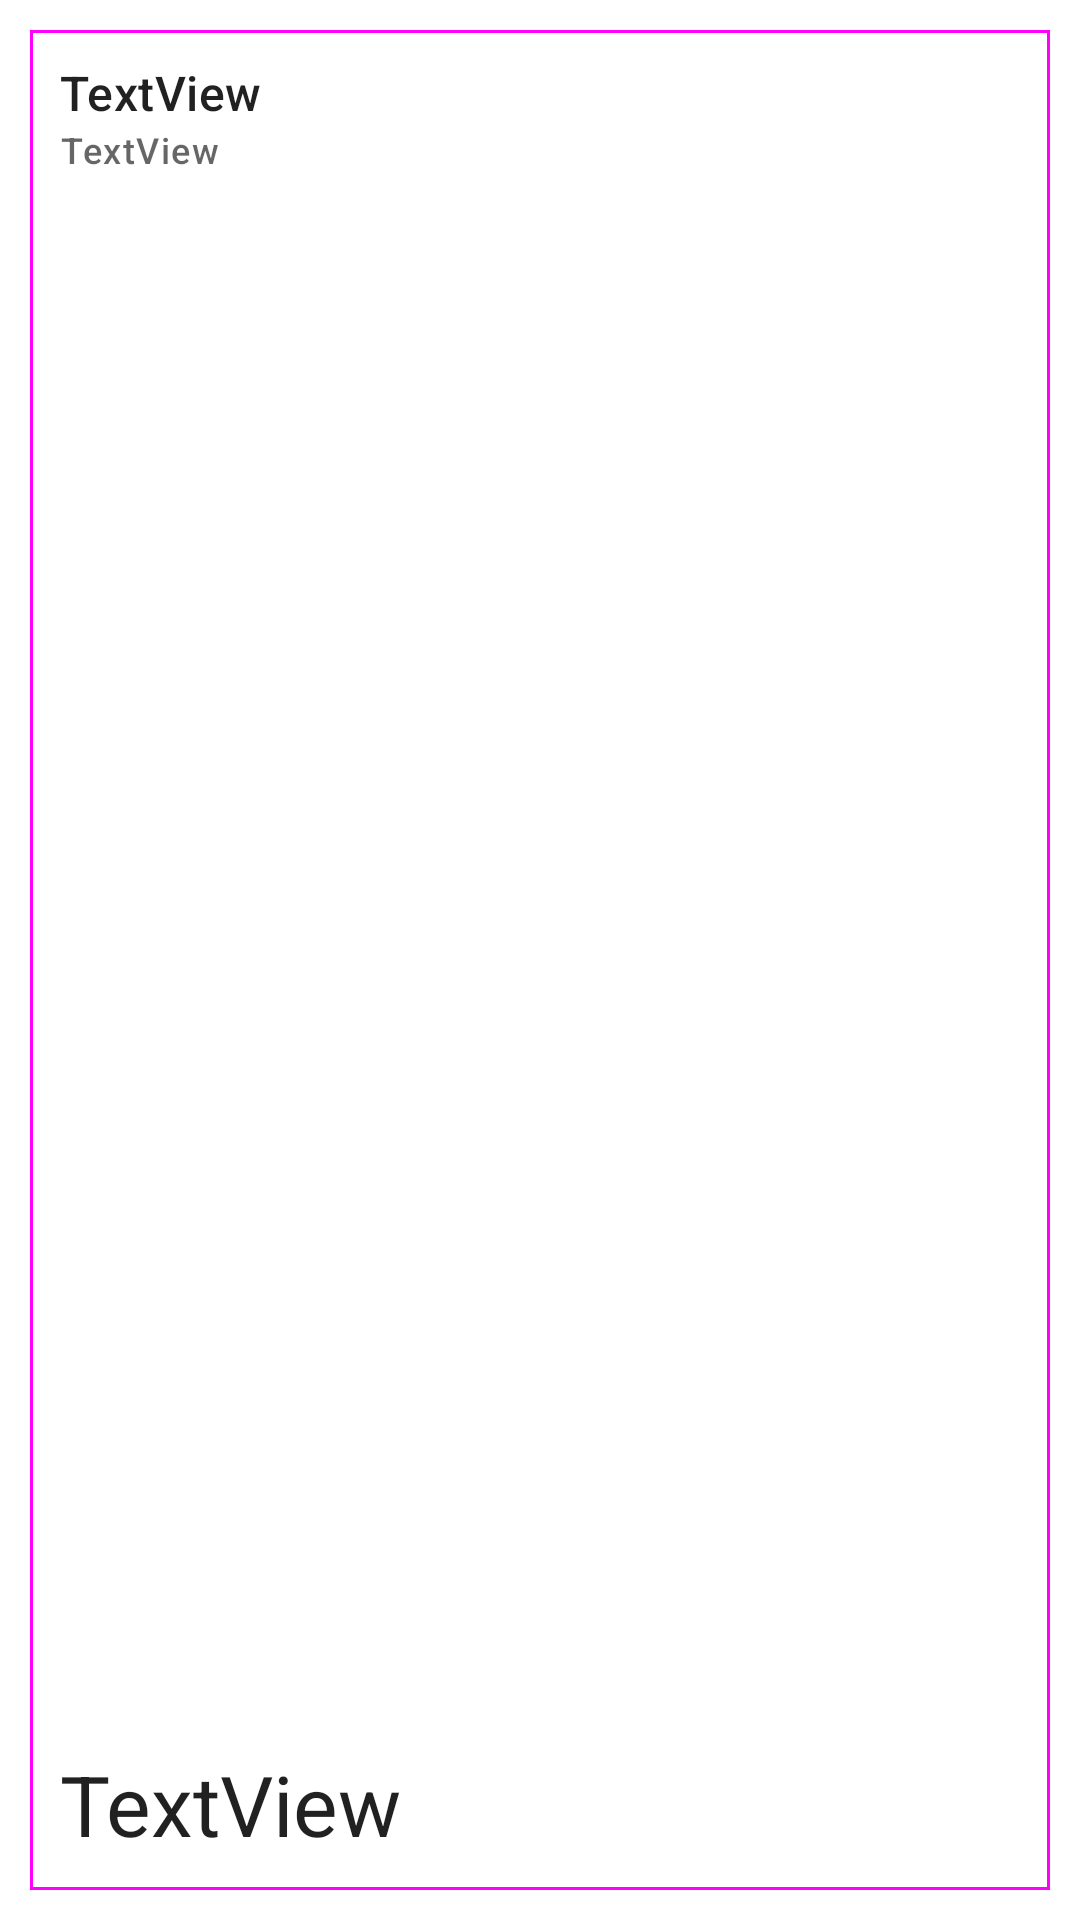

Here is an Android app screen rendered from its layout file. Give the layout XML and the strings, colors and styles it references.
<!-- AndroidManifest.xml: application theme AppTheme -->
<!-- res/layout/product_preview.xml -->
<?xml version="1.0" encoding="utf-8"?>
<LinearLayout xmlns:android="http://schemas.android.com/apk/res/android"
    xmlns:app="http://schemas.android.com/apk/res-auto"
    android:layout_width="match_parent"
    android:layout_height="wrap_content"
    android:weightSum="2">

    <com.google.android.material.card.MaterialCardView
        android:id="@+id/product_preview_card"
        style="@style/Widget.Material3.CardView.Outlined"
        android:layout_width="match_parent"
        android:layout_height="match_parent"
        android:layout_margin="10dp"
        android:layout_weight="1"
        app:contentPadding="10dp">

        <LinearLayout
            android:id="@+id/product_preview_layout"
            android:layout_width="match_parent"
            android:layout_height="match_parent"
            android:layout_weight="1"
            android:orientation="vertical">

            <ImageView
                android:id="@+id/product_preview_thumb"
                android:layout_width="match_parent"
                android:layout_height="wrap_content"
                app:srcCompat="@drawable/ic_launcher_background" />

            <TextView
                android:id="@+id/product_preview_title"
                android:layout_width="match_parent"
                android:layout_height="wrap_content"
                android:ellipsize="end"
                android:maxLines="3"
                android:text="TextView"
                android:textAppearance="@style/TextAppearance.Material3.TitleMedium" />

            <TextView
                android:id="@+id/product_preview_info"
                style="@style/TextAppearance.Material3.LabelMedium"
                android:layout_width="match_parent"
                android:layout_height="wrap_content"
                android:text="TextView" />

            <View
                android:id="@+id/view"
                android:layout_width="0dp"
                android:layout_height="0dp"
                android:layout_weight="1" />

            <TextView
                android:id="@+id/product_preview_price"
                style="@style/TextAppearance.Material3.HeadlineMedium"
                android:layout_width="wrap_content"
                android:layout_height="wrap_content"
                android:layout_gravity="bottom"
                android:gravity="bottom"
                android:text="TextView"
                android:textAppearance="@style/TextAppearance.Material3.LabelLarge" />

        </LinearLayout>
    </com.google.android.material.card.MaterialCardView>

</LinearLayout>
<!-- resources referenced by this layout -->
<resources>

</resources>
